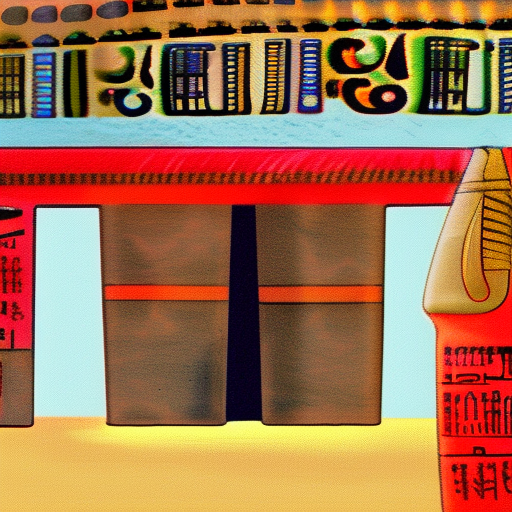
Generation parameters embedded in this image by AUTOMATIC1111 Stable Diffusion web UI or a fork of it (Forge, ...) (PNG 'parameters' text chunk):
Coke in ancient egypt
Steps: 20, Sampler: Euler a, CFG scale: 7, Seed: 2802298529, Size: 512x512, Model hash: ad2a33c361, Model: Stable-Diffusion-2.1